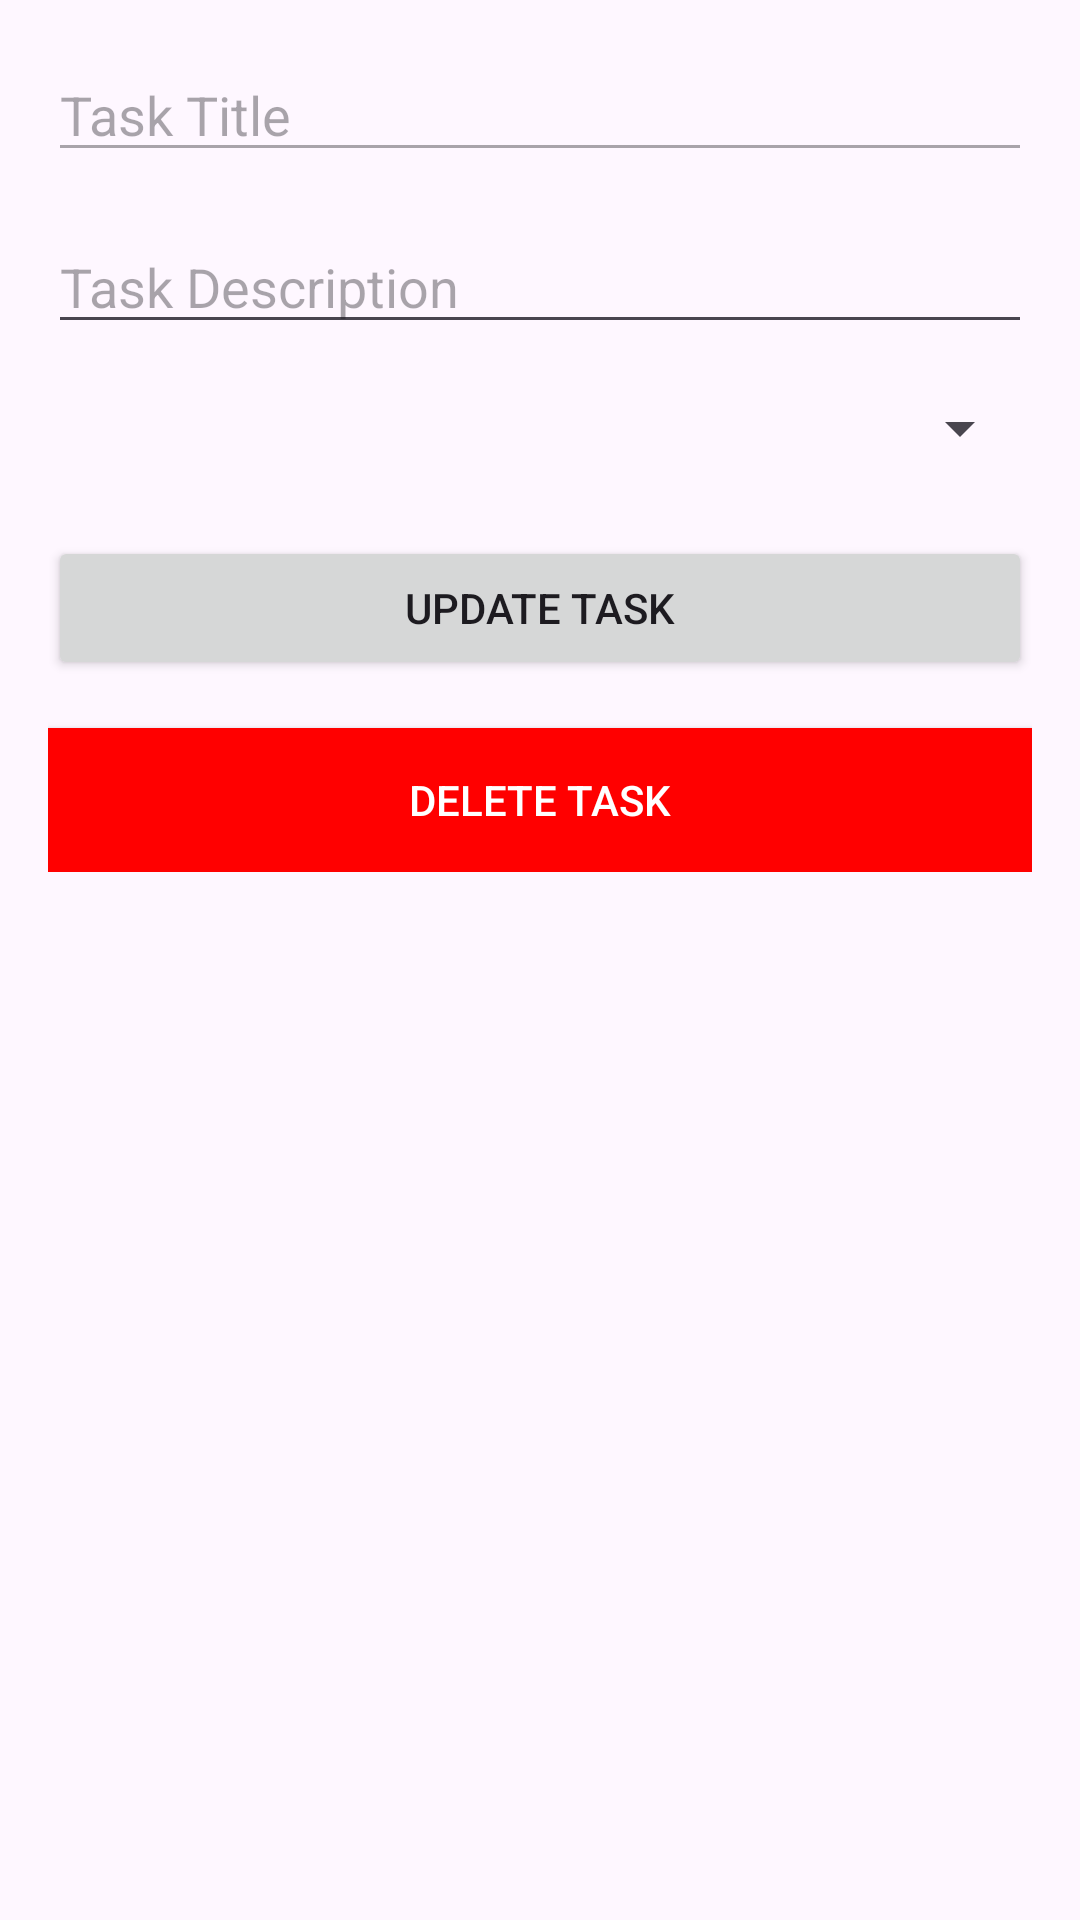

Here is an Android app screen rendered from its layout file. Give the layout XML and the strings, colors and styles it references.
<!-- AndroidManifest.xml: application theme Theme.ToDoManager -->
<!-- res/layout/activity_task_detail.xml -->
<?xml version="1.0" encoding="utf-8"?>
<ScrollView
    xmlns:android="http://schemas.android.com/apk/res/android"
    android:layout_width="match_parent"
    android:layout_height="match_parent"
    android:padding="16dp">

    <LinearLayout
        android:layout_width="match_parent"
        android:layout_height="wrap_content"
        android:orientation="vertical">

        <EditText
            android:id="@+id/detailTaskTitleEditText"
            android:layout_width="match_parent"
            android:layout_height="wrap_content"
            android:hint="Task Title"
            android:enabled="false" />

        <EditText
            android:id="@+id/detailTaskDescriptionEditText"
            android:layout_width="match_parent"
            android:layout_height="wrap_content"
            android:hint="Task Description"
            android:layout_marginTop="16dp" />

        <Spinner
            android:id="@+id/detailPrioritySpinner"
            android:layout_width="match_parent"
            android:layout_height="wrap_content"
            android:layout_marginTop="16dp" />

        <Button
            android:id="@+id/updateTaskButton"
            android:layout_width="match_parent"
            android:layout_height="wrap_content"
            android:text="Update Task"
            android:layout_marginTop="24dp" />

        <Button
            android:id="@+id/deleteTaskButton"
            android:layout_width="match_parent"
            android:layout_height="wrap_content"
            android:text="Delete Task"
            android:layout_marginTop="16dp"
            android:background="#FF0000"
            android:textColor="#FFFFFF" />
    </LinearLayout>
</ScrollView>
<!-- resources referenced by this layout -->
<resources>
  <style name="Theme.ToDoManager" parent="Base.Theme.ToDoManager" />
  <style name="Base.Theme.ToDoManager" parent="Theme.Material3.DayNight.NoActionBar">
          
          
      </style>
</resources>
